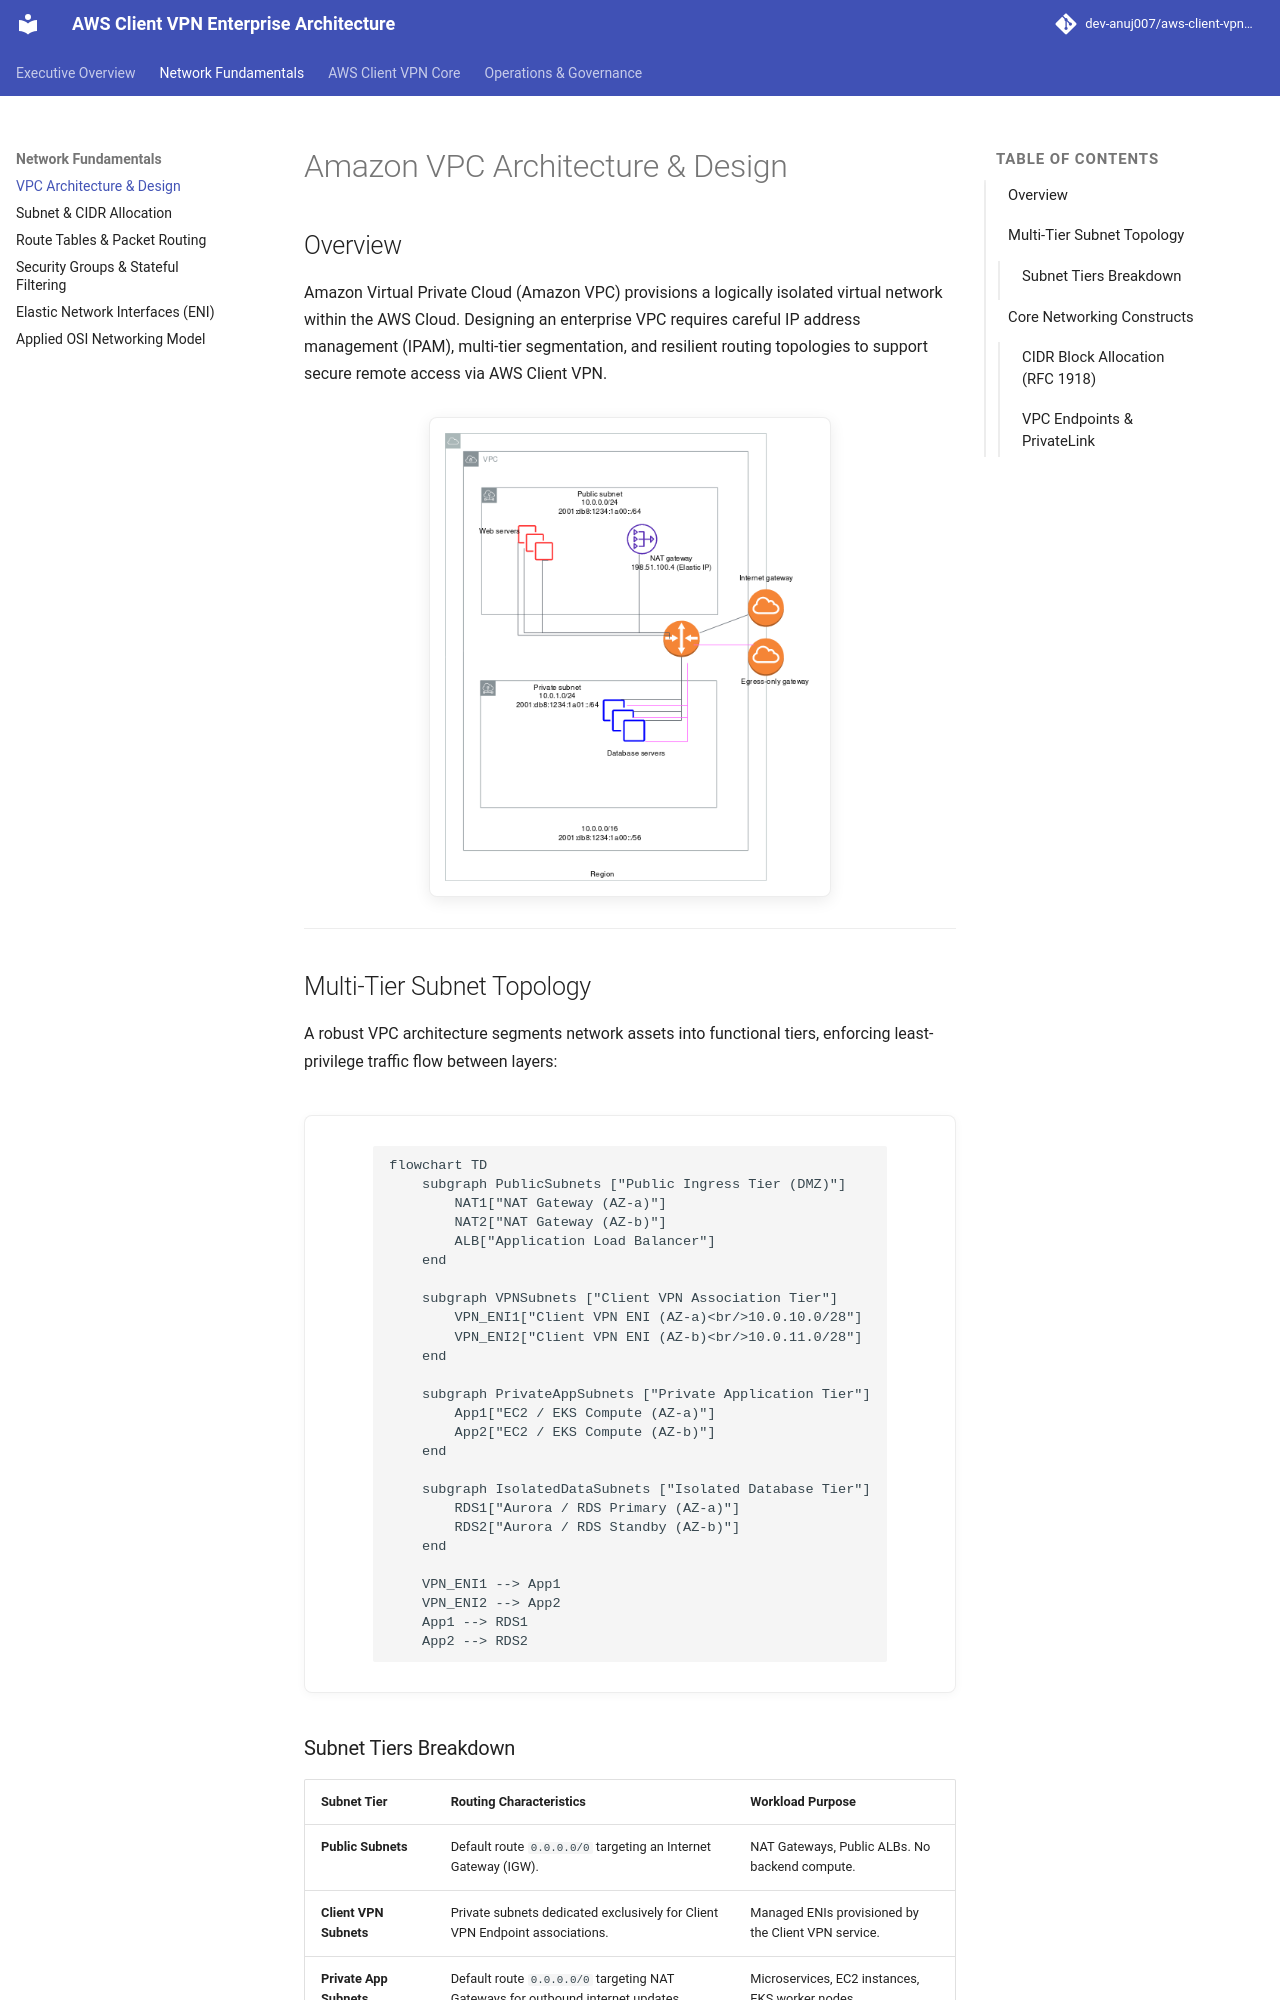

repository: dev-anuj007/aws-client-vpn-architecture · page: aws-vpc/index.html · generator: mkdocs

# Amazon VPC Architecture & Design

## Overview
Amazon Virtual Private Cloud (Amazon VPC) provisions a logically isolated virtual network within the AWS Cloud. Designing an enterprise VPC requires careful IP address management (IPAM), multi-tier segmentation, and resilient routing topologies to support secure remote access via AWS Client VPN.

![VPC NAT Architecture](assets/vpc-nat.png)

---

## Multi-Tier Subnet Topology

A robust VPC architecture segments network assets into functional tiers, enforcing least-privilege traffic flow between layers:

```mermaid
flowchart TD
    subgraph PublicSubnets ["Public Ingress Tier (DMZ)"]
        NAT1["NAT Gateway (AZ-a)"]
        NAT2["NAT Gateway (AZ-b)"]
        ALB["Application Load Balancer"]
    end

    subgraph VPNSubnets ["Client VPN Association Tier"]
        VPN_ENI1["Client VPN ENI (AZ-a)<br/>10.0.10.0/28"]
        VPN_ENI2["Client VPN ENI (AZ-b)<br/>10.0.11.0/28"]
    end

    subgraph PrivateAppSubnets ["Private Application Tier"]
        App1["EC2 / EKS Compute (AZ-a)"]
        App2["EC2 / EKS Compute (AZ-b)"]
    end

    subgraph IsolatedDataSubnets ["Isolated Database Tier"]
        RDS1["Aurora / RDS Primary (AZ-a)"]
        RDS2["Aurora / RDS Standby (AZ-b)"]
    end

    VPN_ENI1 --> App1
    VPN_ENI2 --> App2
    App1 --> RDS1
    App2 --> RDS2
```

### Subnet Tiers Breakdown

| Subnet Tier | Routing Characteristics | Workload Purpose |
| :--- | :--- | :--- |
| **Public Subnets** | Default route `0.0.0.0/0` targeting an Internet Gateway (IGW). | NAT Gateways, Public ALBs. No backend compute. |
| **Client VPN Subnets** | Private subnets dedicated exclusively for Client VPN Endpoint associations. | Managed ENIs provisioned by the Client VPN service. |
| **Private App Subnets** | Default route `0.0.0.0/0` targeting NAT Gateways for outbound internet updates. | Microservices, EC2 instances, EKS worker nodes. |
| **Isolated Database Tier** | No route to internet gateways or NAT devices; strictly intra-VPC routing. | RDS, DynamoDB VPC endpoints, Aurora clusters. |

---

## Core Networking Constructs
